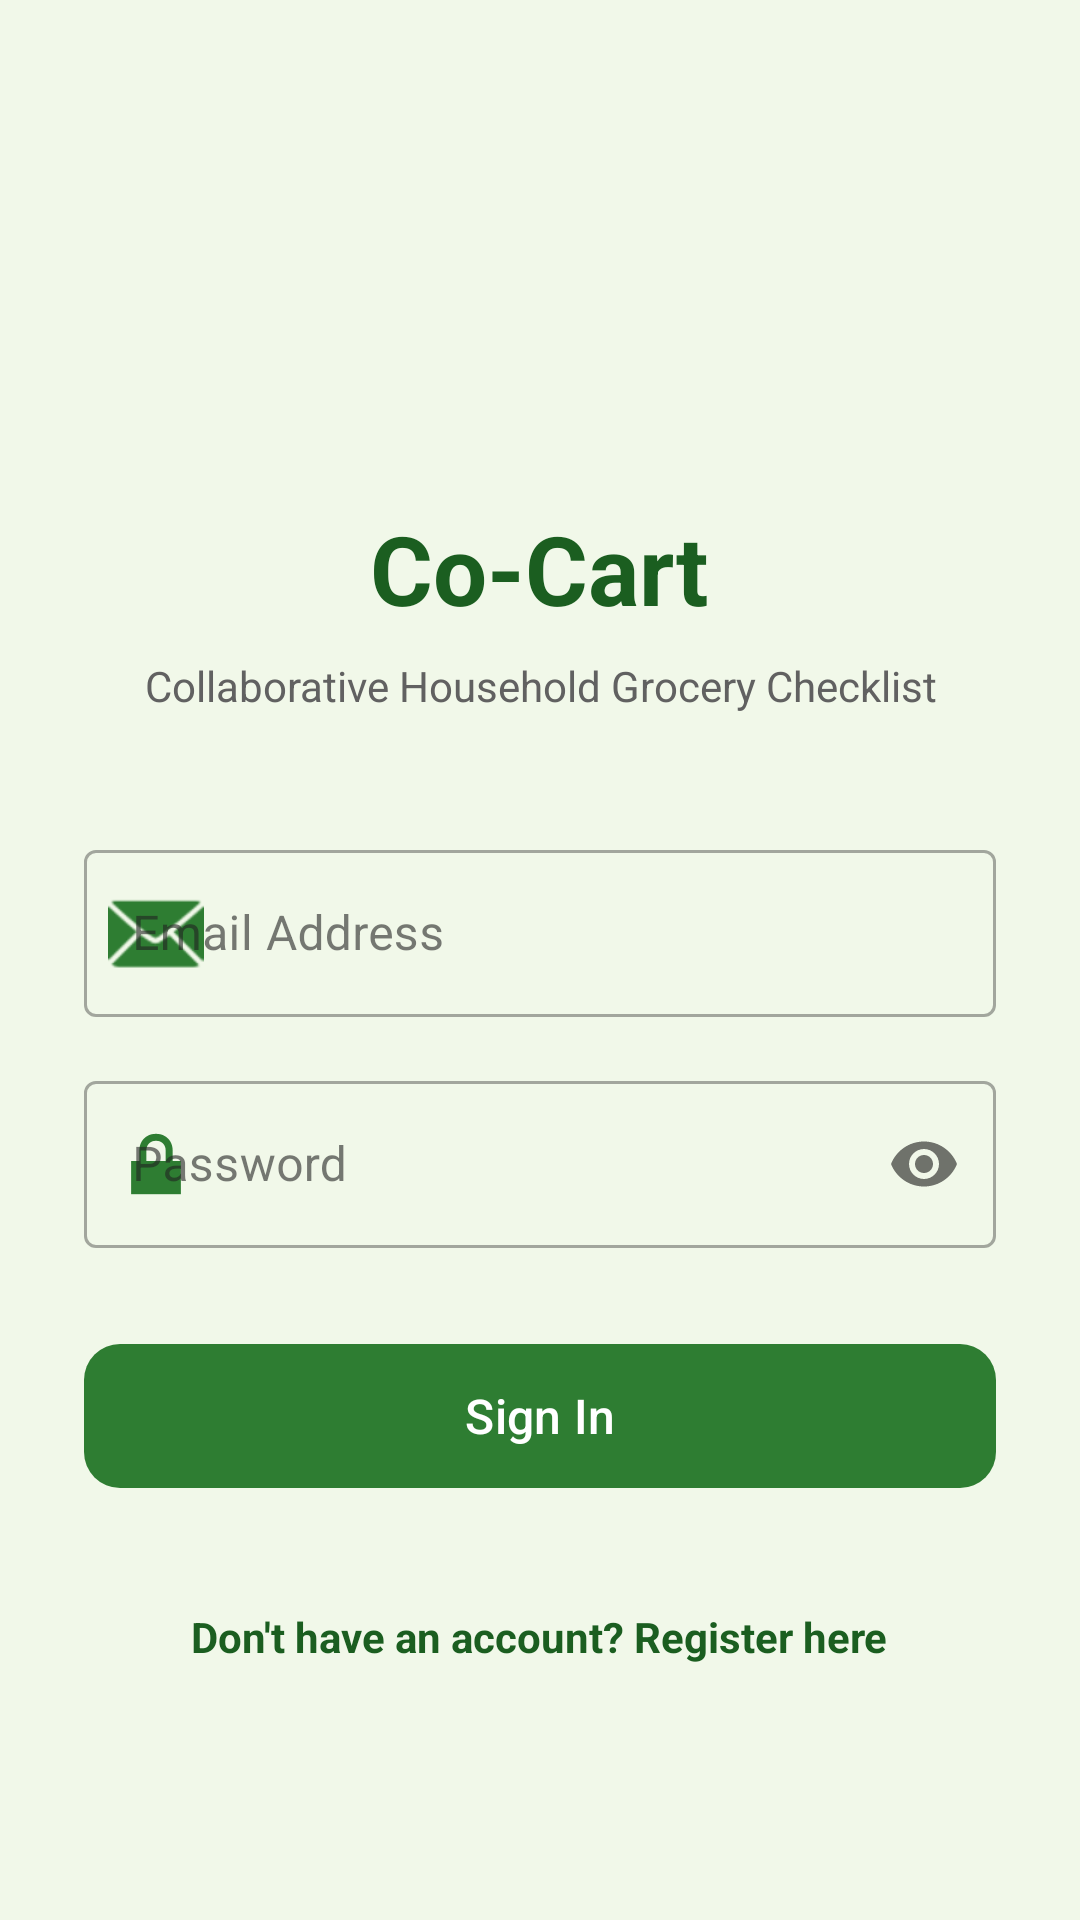

Write the Android layout XML for this screen, with the resource values it uses.
<!-- AndroidManifest.xml: application theme Theme.CoCart -->
<!-- res/layout/activity_login.xml -->
<?xml version="1.0" encoding="utf-8"?>
<ScrollView xmlns:android="http://schemas.android.com/apk/res/android"
    xmlns:app="http://schemas.android.com/apk/res-auto"
    android:layout_width="match_parent"
    android:layout_height="match_parent"
    android:fillViewport="true"
    android:background="@color/slate_50">

    <LinearLayout
        android:layout_width="match_parent"
        android:layout_height="wrap_content"
        android:orientation="vertical"
        android:padding="28dp"
        android:gravity="center_horizontal">

        <ImageView
            android:layout_width="100dp"
            android:layout_height="100dp"
            android:layout_marginTop="40dp"
            android:src="@drawable/ic_launcher_foreground"
            app:tint="@color/indigo_500"
            android:contentDescription="Co-Cart Logo" />

        <TextView
            android:layout_width="wrap_content"
            android:layout_height="wrap_content"
            android:text="Co-Cart"
            android:textSize="32sp"
            android:textStyle="bold"
            android:textColor="@color/indigo_600" />

        <TextView
            android:layout_width="wrap_content"
            android:layout_height="wrap_content"
            android:layout_marginTop="8dp"
            android:text="Collaborative Household Grocery Checklist"
            android:textSize="14sp"
            android:textColor="@color/slate_600"
            android:gravity="center" />

        <com.google.android.material.textfield.TextInputLayout
            android:layout_width="match_parent"
            android:layout_height="wrap_content"
            android:layout_marginTop="40dp"
            android:hint="Email Address"
            app:startIconDrawable="@android:drawable/ic_dialog_email"
            app:startIconTint="@color/indigo_500"
            style="@style/Widget.MaterialComponents.TextInputLayout.OutlinedBox">

            <com.google.android.material.textfield.TextInputEditText
                android:id="@+id/etEmail"
                android:layout_width="match_parent"
                android:layout_height="wrap_content"
                android:inputType="textEmailAddress" />
        </com.google.android.material.textfield.TextInputLayout>

        <com.google.android.material.textfield.TextInputLayout
            android:layout_width="match_parent"
            android:layout_height="wrap_content"
            android:layout_marginTop="16dp"
            android:hint="Password"
            app:startIconDrawable="@android:drawable/ic_lock_lock"
            app:startIconTint="@color/indigo_500"
            app:passwordToggleEnabled="true"
            style="@style/Widget.MaterialComponents.TextInputLayout.OutlinedBox">

            <com.google.android.material.textfield.TextInputEditText
                android:id="@+id/etPassword"
                android:layout_width="match_parent"
                android:layout_height="wrap_content"
                android:inputType="textPassword" />
        </com.google.android.material.textfield.TextInputLayout>

        <ProgressBar
            android:id="@+id/progressBar"
            android:layout_width="wrap_content"
            android:layout_height="wrap_content"
            android:layout_marginTop="16dp"
            android:visibility="gone" />

        <com.google.android.material.button.MaterialButton
            android:id="@+id/btnLogin"
            android:layout_width="match_parent"
            android:layout_height="56dp"
            android:layout_marginTop="28dp"
            android:text="Sign In"
            android:textSize="16sp"
            app:backgroundTint="@color/indigo_500"
            app:cornerRadius="12dp" />

        <TextView
            android:id="@+id/tvRegisterLink"
            android:layout_width="wrap_content"
            android:layout_height="wrap_content"
            android:layout_marginTop="28dp"
            android:padding="8dp"
            android:text="Don't have an account? Register here"
            android:textColor="@color/indigo_600"
            android:textSize="14sp"
            android:textStyle="bold" />

    </LinearLayout>
</ScrollView>
<!-- resources referenced by this layout -->
<resources>
  <color name="indigo_500">#2E7D32</color>
  <color name="indigo_600">#1B5E20</color>
  <color name="slate_50">#F1F8E9</color>
  <color name="slate_600">#616161</color>
  <style name="Theme.CoCart" parent="Base.Theme.CoCart" />
  <style name="Base.Theme.CoCart" parent="Theme.Material3.DayNight.NoActionBar">
          
          <item name="colorPrimary">@color/primary_green</item>
          <item name="colorPrimaryVariant">@color/primary_green_dark</item>
          <item name="colorOnPrimary">@color/white</item>
  
          <item name="colorSecondary">@color/accent_amber</item>
          <item name="colorOnSecondary">@color/text_primary</item>
  
          <item name="colorError">@color/rose_500</item>
  
          <item name="android:colorBackground">@color/background_fresh</item>
          <item name="colorSurface">@color/white</item>
          <item name="colorOnSurface">@color/text_primary</item>
      </style>
  <color name="primary_green">#2E7D32</color>
  <color name="primary_green_dark">#1B5E20</color>
  <color name="white">#FFFFFFFF</color>
  <color name="accent_amber">#FFB300</color>
  <color name="text_primary">#212121</color>
  <color name="rose_500">#D32F2F</color>
  <color name="background_fresh">#F1F8E9</color>
</resources>
